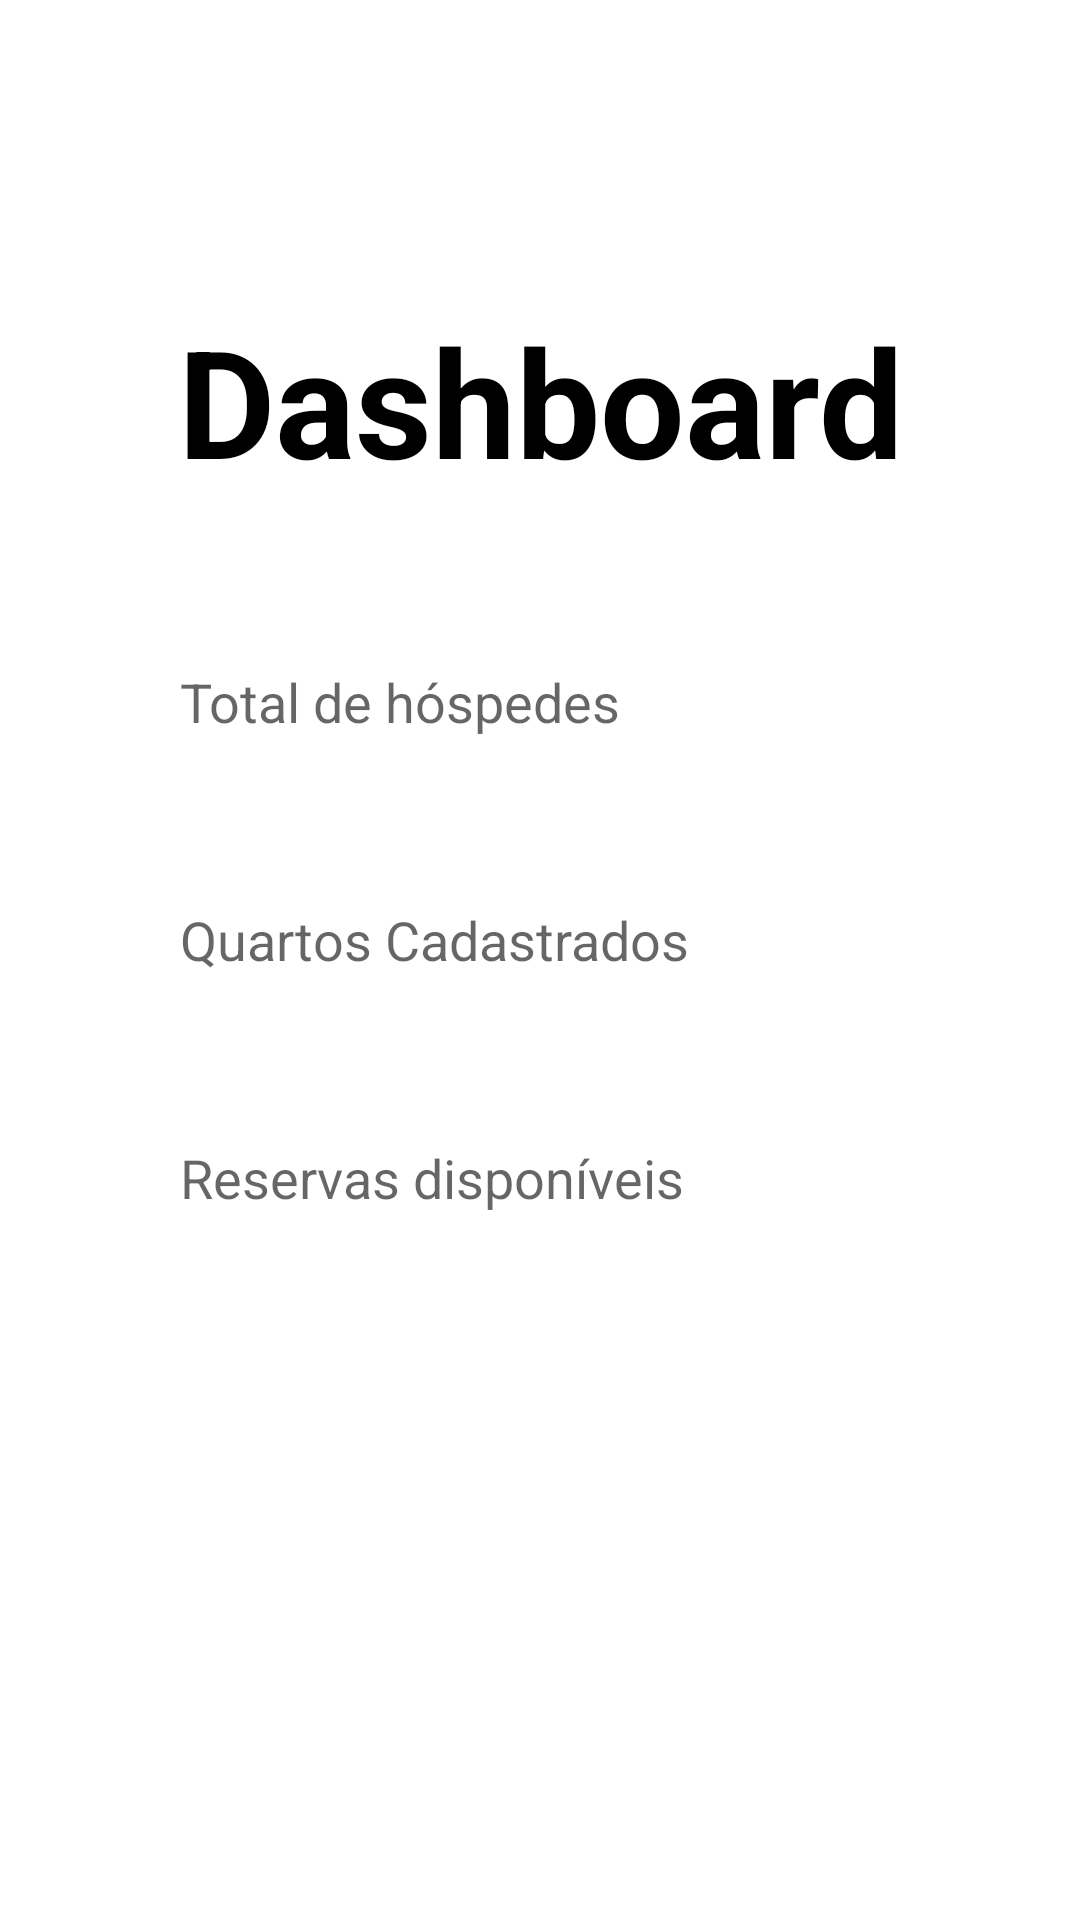

This screen was rendered from an Android layout file. Write that file and the resources it references.
<!-- AndroidManifest.xml: application theme Theme.HotelTransamerica -->
<!-- res/layout/activity_dashboard.xml -->
<?xml version="1.0" encoding="utf-8"?>
<androidx.constraintlayout.widget.ConstraintLayout xmlns:android="http://schemas.android.com/apk/res/android"
    xmlns:app="http://schemas.android.com/apk/res-auto"
    xmlns:tools="http://schemas.android.com/tools"
    android:layout_width="match_parent"
    android:layout_height="match_parent"
    tools:context=".dashboard">

    <TextView
        android:id="@+id/title_cadastrese"
        android:layout_width="wrap_content"
        android:layout_height="wrap_content"
        android:text="@string/title_dashboard"
        android:textSize="50sp"
        android:textColor="@color/black"
        android:textStyle="bold"
        android:layout_marginTop="100dp"
        app:layout_constraintStart_toStartOf="parent"
        app:layout_constraintEnd_toEndOf="parent"
        app:layout_constraintTop_toTopOf="parent"/>

    <View
        android:id="@+id/ContainerComponents"
        style="@style/ContainerComponents"
        app:layout_constraintTop_toBottomOf="@id/title_cadastrese"
        app:layout_constraintStart_toStartOf="parent"
        app:layout_constraintEnd_toEndOf="parent"/>

    <EditText
        android:id="@+id/edit_hospedes"
        style="@style/Edit_Text"
        android:hint="Total de hóspedes"
        android:inputType="text"
        app:layout_constraintTop_toTopOf="@id/ContainerComponents"
        app:layout_constraintStart_toStartOf="@id/ContainerComponents"
        app:layout_constraintEnd_toEndOf="@id/ContainerComponents"
        />

    <EditText
        android:id="@+id/edit_quartos"
        style="@style/Edit_Text"
        android:hint="Quartos Cadastrados"
        android:inputType="text"
        app:layout_constraintTop_toBottomOf="@id/edit_hospedes"
        app:layout_constraintStart_toStartOf="@id/ContainerComponents"
        app:layout_constraintEnd_toEndOf="@id/ContainerComponents"
        />

    <EditText
        android:id="@+id/edit_reservas"
        style="@style/Edit_Text"
        android:hint="Reservas disponíveis"
        android:inputType="text"
        app:layout_constraintTop_toBottomOf="@id/edit_quartos"
        app:layout_constraintStart_toStartOf="@id/ContainerComponents"
        app:layout_constraintEnd_toEndOf="@id/ContainerComponents"
        />


</androidx.constraintlayout.widget.ConstraintLayout>
<!-- resources referenced by this layout -->
<resources>
  <color name="black">#FF000000</color>
  <string name="title_dashboard">Dashboard</string>
  <style name="ContainerComponents">
          <item name="android:layout_width">match_parent</item>
          <item name="android:layout_height">250dp</item>
          <item name="android:background">@drawable/container_components</item>
          <item name="android:layout_margin">20dp</item>
      </style>
  <style name="Edit_Text">
          <item name="android:layout_width">match_parent</item>
          <item name="android:layout_height">wrap_content</item>
          <item name="android:background">@drawable/edit_text</item>
          <item name="android:padding">20dp</item>
          <item name="android:maxLength">25</item>
          <item name="android:layout_marginLeft">40dp</item>
          <item name="android:layout_marginRight">40dp</item>
          <item name="android:layout_marginTop">15dp</item>
      </style>
  <style name="Theme.HotelTransamerica" parent="Theme.MaterialComponents.DayNight.DarkActionBar">
          
          <item name="colorPrimary">@color/black</item>
          <item name="colorPrimaryVariant">@color/black</item>
          <item name="colorOnPrimary">@color/white</item>
          
          <item name="colorSecondary">@color/teal_200</item>
          <item name="colorSecondaryVariant">@color/teal_700</item>
          <item name="colorOnSecondary">@color/black</item>
          
          <item name="android:statusBarColor" tools:targetApi="l">?attr/colorPrimaryVariant</item>
          
      </style>
  <color name="white">#FFFFFFFF</color>
  <color name="teal_200">#FF03DAC5</color>
  <color name="teal_700">#FF018786</color>
</resources>
